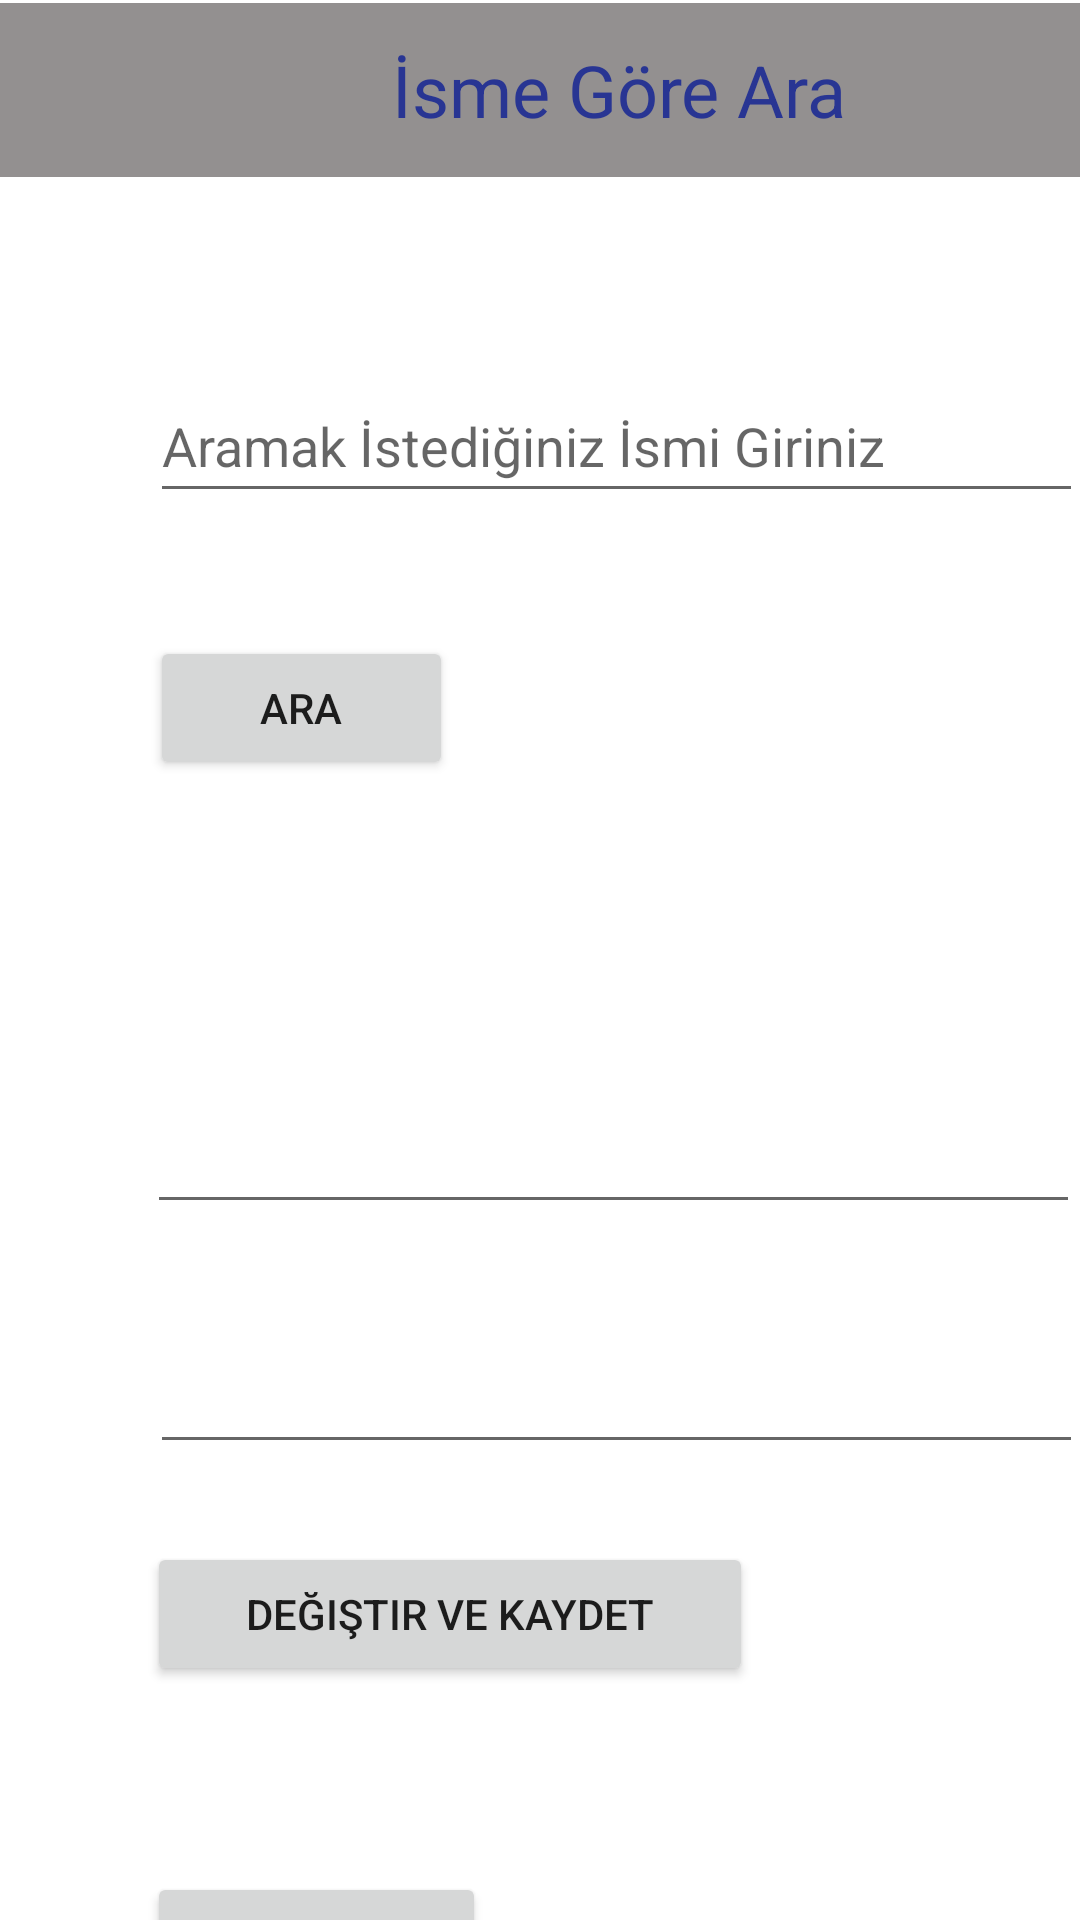

Layout XML and referenced resources for this Android screen:
<!-- AndroidManifest.xml: application theme Theme.EnesKavusanFinal -->
<!-- res/layout/activity_duzenle.xml -->
<?xml version="1.0" encoding="utf-8"?>
<androidx.constraintlayout.widget.ConstraintLayout xmlns:android="http://schemas.android.com/apk/res/android"
    xmlns:app="http://schemas.android.com/apk/res-auto"
    xmlns:tools="http://schemas.android.com/tools"
    android:layout_width="match_parent"
    android:layout_height="match_parent"
    tools:context=".Duzenle">

    <TextView
        android:id="@+id/textView3"
        android:layout_width="412dp"
        android:layout_height="58dp"
        android:layout_marginTop="1dp"
        android:gravity="center"
        android:textColor="#283593"
        android:background="#939090"
        android:text="İsme Göre Ara"
        android:textSize="24sp"
        app:layout_constraintStart_toStartOf="parent"
        app:layout_constraintTop_toTopOf="parent" />

    <EditText
        android:id="@+id/editTextTextPersonName3"
        android:layout_width="311dp"
        android:layout_height="48dp"
        android:layout_marginStart="50dp"
        android:layout_marginTop="64dp"
        android:ems="10"
        android:hint="Aramak İstediğiniz İsmi Giriniz"
        android:inputType="textPersonName"
        app:layout_constraintStart_toStartOf="parent"
        app:layout_constraintTop_toBottomOf="@+id/textView3" />

    <Button
        android:id="@+id/button7"
        android:layout_width="101dp"
        android:layout_height="48dp"
        android:layout_marginStart="50dp"
        android:layout_marginTop="41dp"
        android:text="ara"
        app:layout_constraintStart_toStartOf="parent"
        app:layout_constraintTop_toBottomOf="@+id/editTextTextPersonName3" />

    <EditText
        android:id="@+id/editTextTextPersonName4"
        android:layout_width="311dp"
        android:layout_height="48dp"
        android:layout_marginStart="49dp"
        android:layout_marginTop="100dp"
        android:ems="10"
        android:inputType="textPersonName"
        app:layout_constraintStart_toStartOf="parent"
        app:layout_constraintTop_toBottomOf="@+id/button7" />

    <EditText
        android:id="@+id/editTextNumber2"
        android:layout_width="311dp"
        android:layout_height="48dp"
        android:layout_marginStart="50dp"
        android:layout_marginTop="32dp"
        android:ems="10"
        android:inputType="number"
        app:layout_constraintStart_toStartOf="parent"
        app:layout_constraintTop_toBottomOf="@+id/editTextTextPersonName4" />

    <Button
        android:id="@+id/button8"
        android:layout_width="202dp"
        android:layout_height="48dp"
        android:layout_marginStart="49dp"
        android:layout_marginTop="26dp"
        android:text="değiştir ve kaydet"
        app:layout_constraintStart_toStartOf="parent"
        app:layout_constraintTop_toBottomOf="@+id/editTextNumber2" />

    <Button
        android:id="@+id/button9"
        android:layout_width="113dp"
        android:layout_height="48dp"
        android:layout_marginStart="49dp"
        android:layout_marginTop="62dp"
        android:text="geri dön"
        app:layout_constraintStart_toStartOf="parent"
        app:layout_constraintTop_toBottomOf="@+id/button8" />
</androidx.constraintlayout.widget.ConstraintLayout>
<!-- resources referenced by this layout -->
<resources>
  <style name="Theme.EnesKavusanFinal" parent="Theme.MaterialComponents.DayNight.DarkActionBar">
          
          <item name="colorPrimary">@color/purple_500</item>
          <item name="colorPrimaryVariant">@color/purple_700</item>
          <item name="colorOnPrimary">@color/white</item>
          
          <item name="colorSecondary">@color/teal_200</item>
          <item name="colorSecondaryVariant">@color/teal_700</item>
          <item name="colorOnSecondary">@color/black</item>
          
          <item name="android:statusBarColor">?attr/colorPrimaryVariant</item>
          
      </style>
  <!-- not gathered from this repository: default colours our renderer supplied (Android Studio template values) -->
  <color name="purple_500">#FF6200EE</color>
  <color name="purple_700">#FF3700B3</color>
  <color name="teal_200">#FF03DAC5</color>
  <color name="teal_700">#FF018786</color>
  <color name="black">#FF000000</color>
  <color name="white">#FFFFFFFF</color>
</resources>
